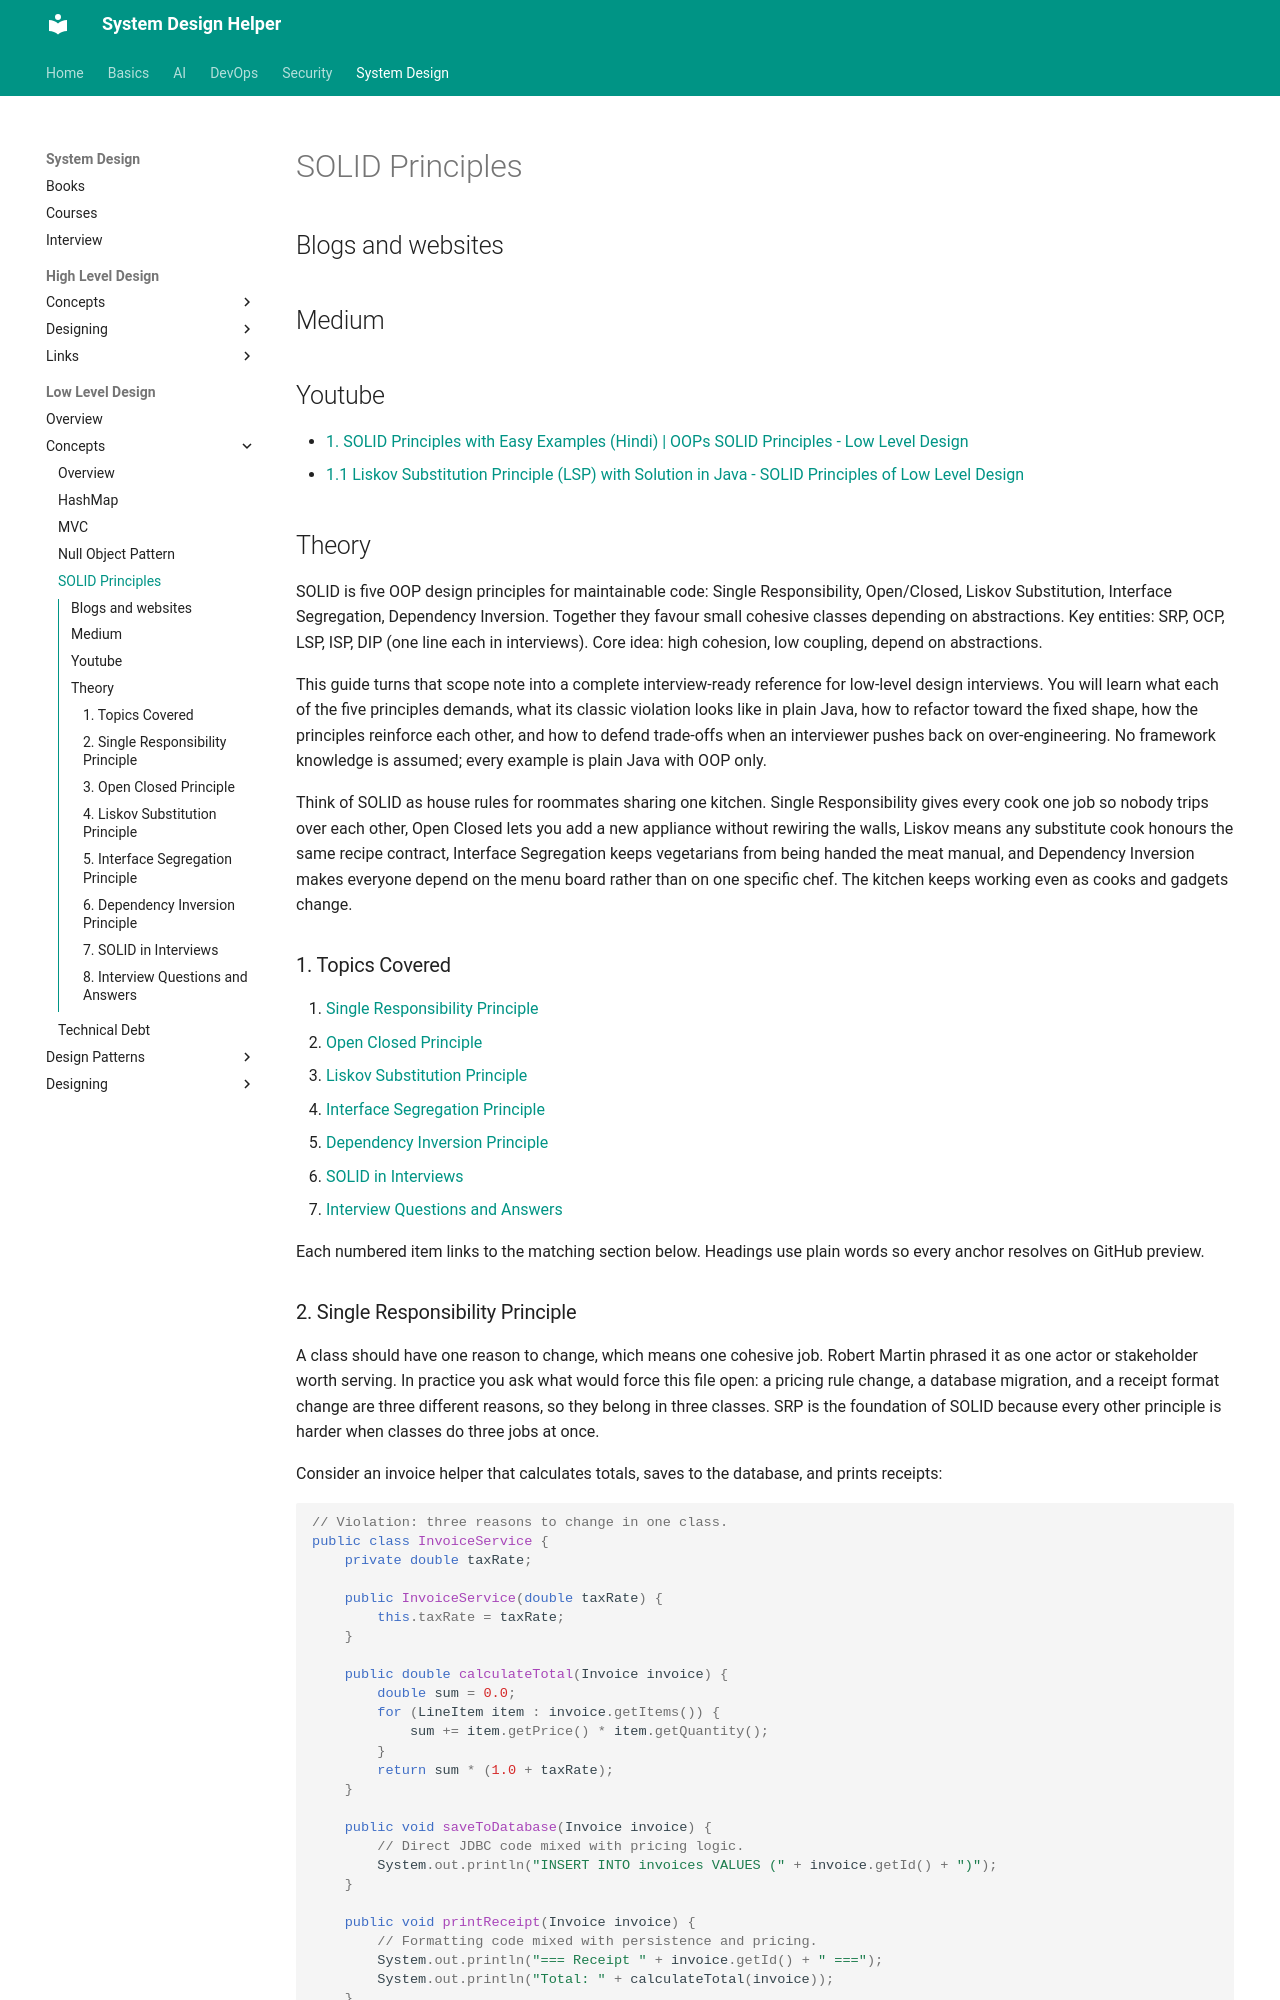

repository: abhishekghoshh/system-design-helper · page: system-design/low-level/concepts/solid-principles/index.html · generator: mkdocs

# SOLID Principles

## Blogs and websites

## Medium

## Youtube

- [1. SOLID Principles with Easy Examples (Hindi) | OOPs SOLID Principles - Low Level Design](https://www.youtube.com/watch?v=XI7zep97c-Y)
- [1.1 Liskov Substitution Principle (LSP) with Solution in Java - SOLID Principles of Low Level Design](https://www.youtube.com/watch?v=129QkkXUHeQ)

## Theory

SOLID is five OOP design principles for maintainable code: Single Responsibility, Open/Closed, Liskov Substitution, Interface Segregation, Dependency Inversion. Together they favour small cohesive classes depending on abstractions.
Key entities: SRP, OCP, LSP, ISP, DIP (one line each in interviews).
Core idea: high cohesion, low coupling, depend on abstractions.

This guide turns that scope note into a complete interview-ready reference for low-level design interviews.
You will learn what each of the five principles demands, what its classic violation looks like in plain Java,
how to refactor toward the fixed shape, how the principles reinforce each other, and how to defend trade-offs
when an interviewer pushes back on over-engineering.
No framework knowledge is assumed; every example is plain Java with OOP only.

Think of SOLID as house rules for roommates sharing one kitchen. Single Responsibility gives every cook one job
so nobody trips over each other, Open Closed lets you add a new appliance without rewiring the walls, Liskov
means any substitute cook honours the same recipe contract, Interface Segregation keeps vegetarians from being
handed the meat manual, and Dependency Inversion makes everyone depend on the menu board rather than on one
specific chef. The kitchen keeps working even as cooks and gadgets change.

### 1. Topics Covered

1. [Single Responsibility Principle](#2-single-responsibility-principle)
2. [Open Closed Principle](#3-open-closed-principle)
3. [Liskov Substitution Principle](#4-liskov-substitution-principle)
4. [Interface Segregation Principle](#5-interface-segregation-principle)
5. [Dependency Inversion Principle](#6-dependency-inversion-principle)
6. [SOLID in Interviews](#7-solid-in-interviews)
7. [Interview Questions and Answers](#8-interview-questions-and-answers)

Each numbered item links to the matching section below. Headings use plain words so every anchor resolves on GitHub preview.
